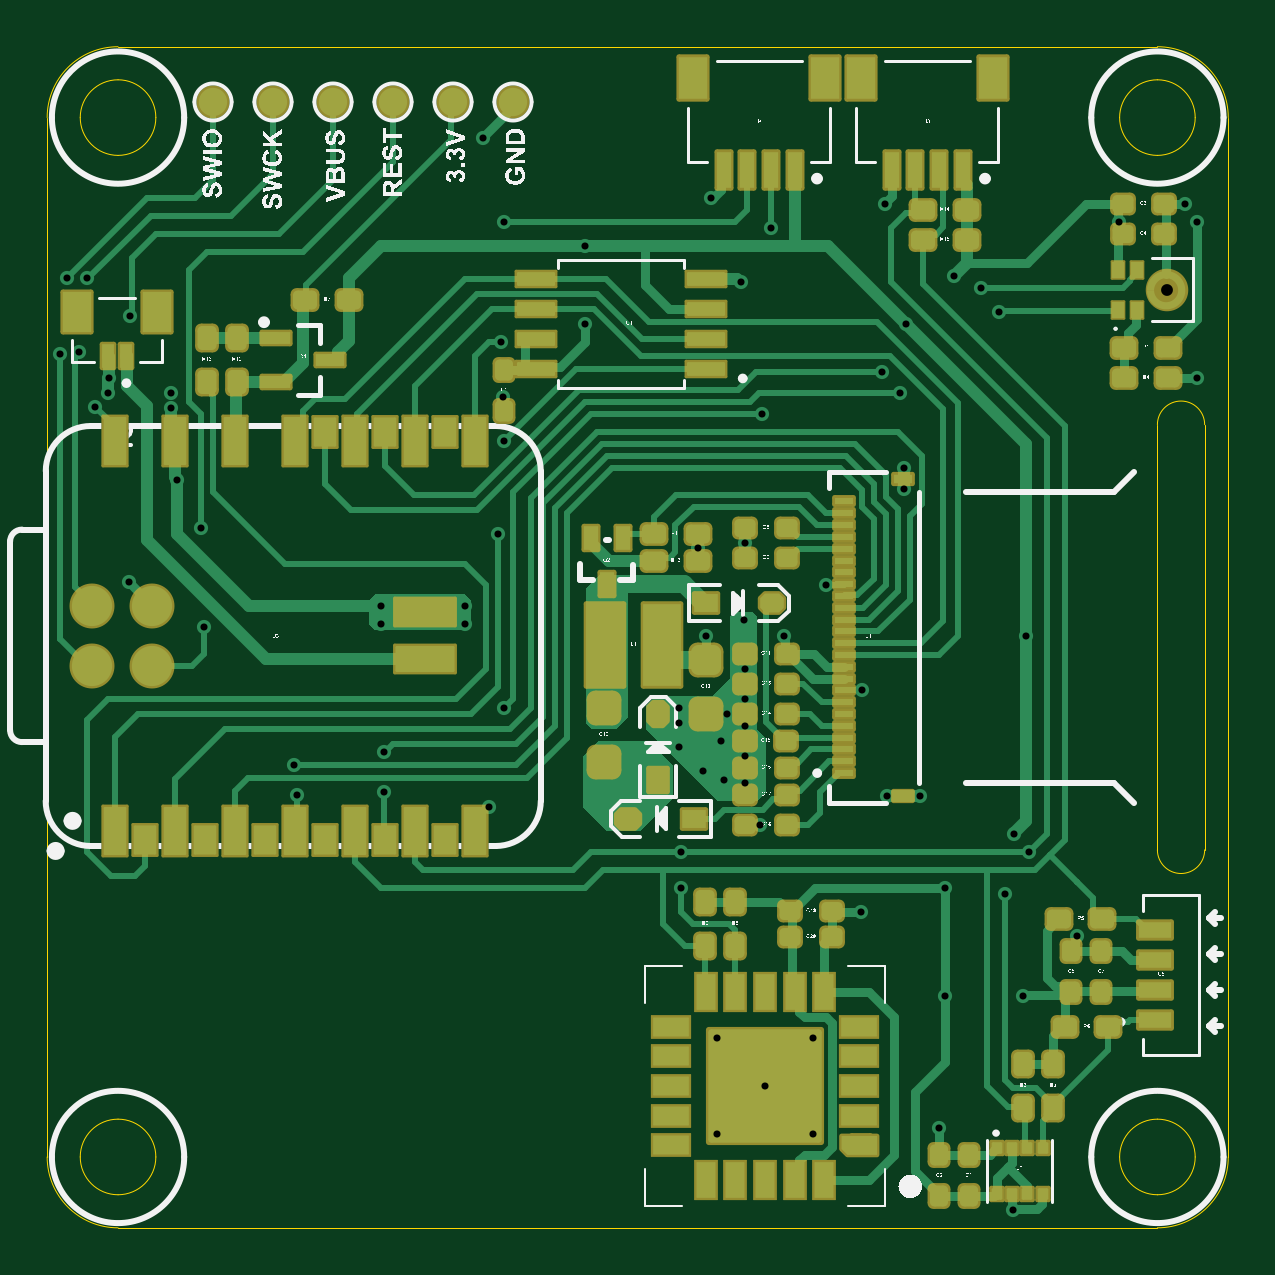
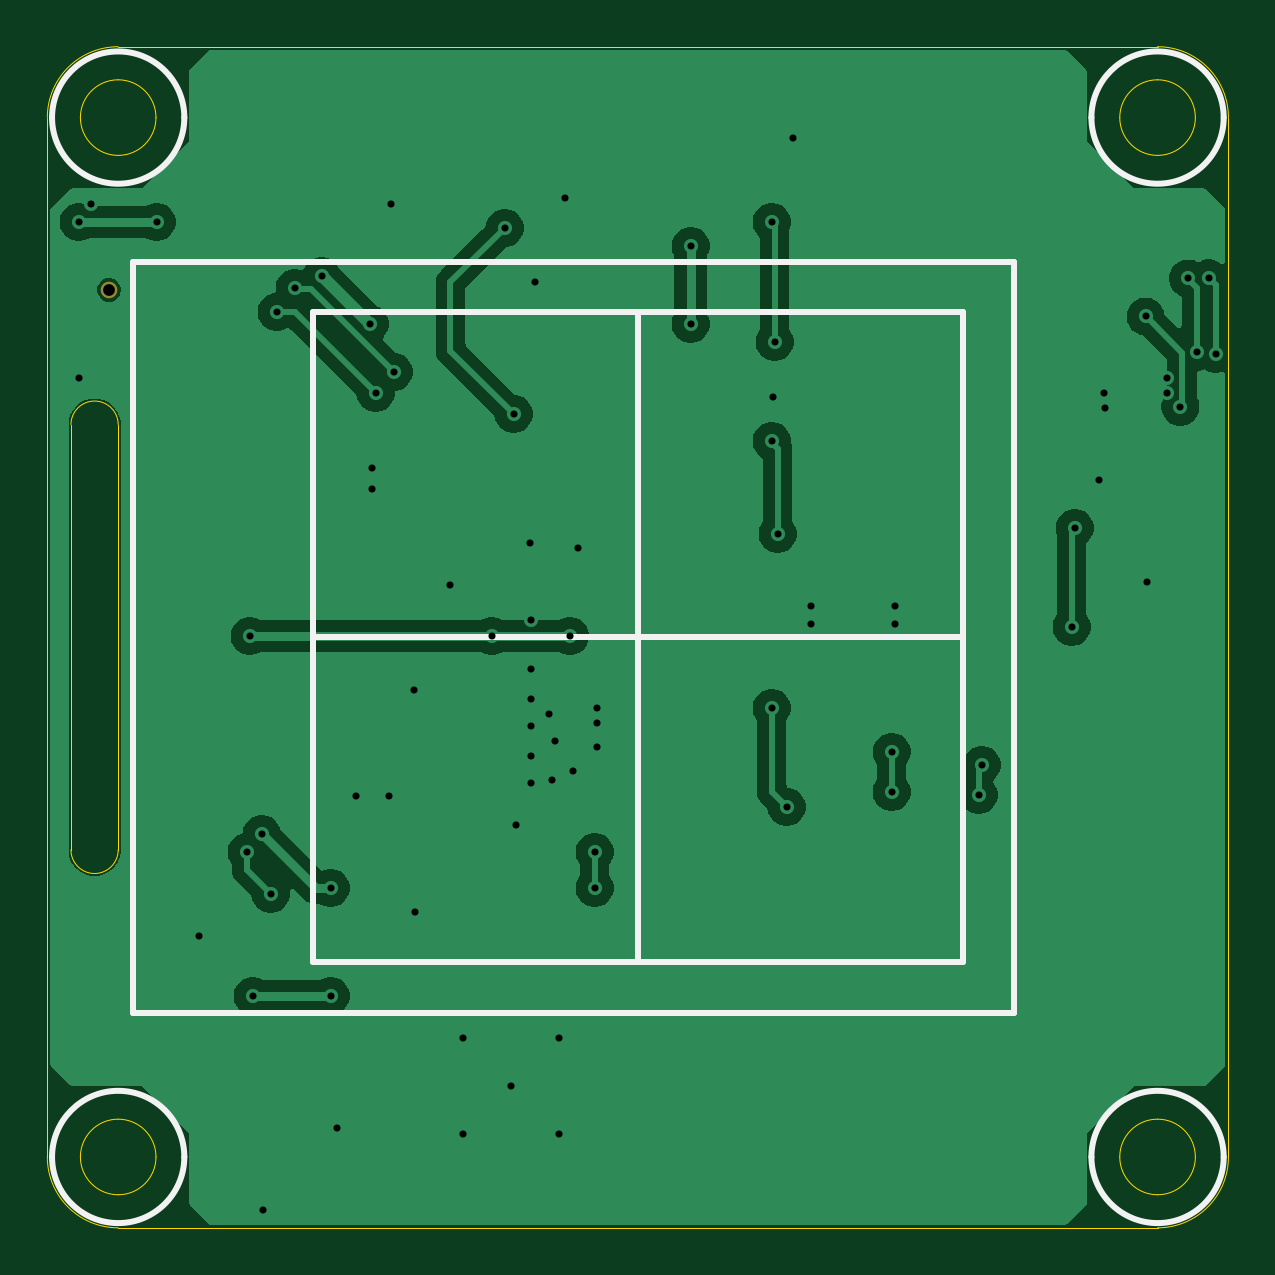
Circuit board: 11 layer files. Board 50.0 x 50.0 mm.
- bottom_copper: L-1K1W1007851A-Bottom Layer.gbl (51781 bytes)
- bottom_silk: L-1K1W1007851A-Bottom Overlay.gbo (1696 bytes)
- paste: L-1K1W1007851A-Bottom Paste.gbp (508 bytes)
- bottom_mask: L-1K1W1007851A-Bottom Solder.gbs (594 bytes)
- outline: L-1K1W1007851A-Edge_Cuts.gm1 (2462 bytes)
- drill: L-1K1W1007851A-NPTH.drl (363 bytes)
- drill: L-1K1W1007851A-PTH.drl (1703 bytes)
- top_copper: L-1K1W1007851A-Top Layer.gtl (60090 bytes)
- top_silk: L-1K1W1007851A-Top Overlay.gto (207534 bytes)
- paste: L-1K1W1007851A-Top Paste.gtp (16332 bytes)
- top_mask: L-1K1W1007851A-Top Solder.gts (13149 bytes)

=== bottom_copper: L-1K1W1007851A-Bottom Layer.gbl (51781 bytes, source omitted) ===
=== bottom_silk: L-1K1W1007851A-Bottom Overlay.gbo ===
G04 #@! TF.GenerationSoftware,KiCad,Pcbnew,9.0.0*
G04 #@! TF.CreationDate,2026-10-30T18:05:52+01:00*
G04 #@! TF.ProjectId,L-1K1W1007851A,4c2d314b-3157-4313-9030-37383531412e,rev?*
G04 #@! TF.SameCoordinates,Original*
G04 #@! TF.FileFunction,Legend,Bot*
G04 #@! TF.FilePolarity,Positive*
%FSLAX46Y46*%
G04 Gerber Fmt 4.6, Leading zero omitted, Abs format (unit mm)*
G04 Created by KiCad (PCBNEW 9.0.0) date 2026-10-30 18:05:52*
%MOMM*%
%LPD*%
G01*
G04 APERTURE LIST*
%ADD10C,0.254000*%
%ADD11C,0.703200*%
G04 APERTURE END LIST*
D10*
X11850000Y25600000D02*
X39350000Y25600000D01*
X6400000Y47600000D02*
G75*
G02*
X800000Y47600000I-2800000J0D01*
G01*
X800000Y47600000D02*
G75*
G02*
X6400000Y47600000I2800000J0D01*
G01*
X25600000Y11850000D02*
X25600000Y39350000D01*
X9668780Y41505770D02*
X46988780Y41505770D01*
X46988780Y9705770D02*
X46988780Y41505770D01*
X50400000Y47600000D02*
G75*
G02*
X44800000Y47600000I-2800000J0D01*
G01*
X44800000Y47600000D02*
G75*
G02*
X50400000Y47600000I2800000J0D01*
G01*
X9668780Y9705770D02*
X9668780Y41505770D01*
X39350000Y11850000D02*
X39350000Y39350000D01*
X9668780Y9705770D02*
X46988780Y9705770D01*
X11850000Y11850000D02*
X39350000Y11850000D01*
X11850000Y11850000D02*
X11850000Y39350000D01*
X6400000Y3600000D02*
G75*
G02*
X800000Y3600000I-2800000J0D01*
G01*
X800000Y3600000D02*
G75*
G02*
X6400000Y3600000I2800000J0D01*
G01*
X50400000Y3600000D02*
G75*
G02*
X44800000Y3600000I-2800000J0D01*
G01*
X44800000Y3600000D02*
G75*
G02*
X50400000Y3600000I2800000J0D01*
G01*
X11850000Y39350000D02*
X39350000Y39350000D01*
%LPC*%
D11*
G04 #@! TO.C,U4*
X47988000Y40310500D03*
G04 #@! TD*
%LPD*%
M02*

=== paste: L-1K1W1007851A-Bottom Paste.gbp ===
G04 #@! TF.GenerationSoftware,KiCad,Pcbnew,9.0.0*
G04 #@! TF.CreationDate,2026-10-30T18:05:52+01:00*
G04 #@! TF.ProjectId,L-1K1W1007851A,4c2d314b-3157-4313-9030-37383531412e,rev?*
G04 #@! TF.SameCoordinates,Original*
G04 #@! TF.FileFunction,Paste,Bot*
G04 #@! TF.FilePolarity,Positive*
%FSLAX46Y46*%
G04 Gerber Fmt 4.6, Leading zero omitted, Abs format (unit mm)*
G04 Created by KiCad (PCBNEW 9.0.0) date 2026-10-30 18:05:52*
%MOMM*%
%LPD*%
G01*
G04 APERTURE LIST*
G04 APERTURE END LIST*
M02*

=== bottom_mask: L-1K1W1007851A-Bottom Solder.gbs ===
G04 #@! TF.GenerationSoftware,KiCad,Pcbnew,9.0.0*
G04 #@! TF.CreationDate,2026-10-30T18:05:52+01:00*
G04 #@! TF.ProjectId,L-1K1W1007851A,4c2d314b-3157-4313-9030-37383531412e,rev?*
G04 #@! TF.SameCoordinates,Original*
G04 #@! TF.FileFunction,Soldermask,Bot*
G04 #@! TF.FilePolarity,Negative*
%FSLAX46Y46*%
G04 Gerber Fmt 4.6, Leading zero omitted, Abs format (unit mm)*
G04 Created by KiCad (PCBNEW 9.0.0) date 2026-10-30 18:05:52*
%MOMM*%
%LPD*%
G01*
G04 APERTURE LIST*
%ADD10C,0.703200*%
G04 APERTURE END LIST*
D10*
G04 #@! TO.C,U4*
X47988000Y40310500D03*
G04 #@! TD*
M02*

=== outline: L-1K1W1007851A-Edge_Cuts.gm1 ===
G04 #@! TF.GenerationSoftware,KiCad,Pcbnew,9.0.0*
G04 #@! TF.CreationDate,2026-10-30T18:05:52+01:00*
G04 #@! TF.ProjectId,L-1K1W1007851A,4c2d314b-3157-4313-9030-37383531412e,rev?*
G04 #@! TF.SameCoordinates,Original*
G04 #@! TF.FileFunction,Profile,NP*
%FSLAX46Y46*%
G04 Gerber Fmt 4.6, Leading zero omitted, Abs format (unit mm)*
G04 Created by KiCad (PCBNEW 9.0.0) date 2026-10-30 18:05:52*
%MOMM*%
%LPD*%
G01*
G04 APERTURE LIST*
G04 #@! TA.AperFunction,Profile*
%ADD10C,0.050000*%
G04 #@! TD*
G04 APERTURE END LIST*
D10*
X47600000Y2000000D02*
G75*
G02*
X46000000Y3600000I0J1600000D01*
G01*
X3600000Y50600000D02*
X47600000Y50600000D01*
X47599620Y34600000D02*
X47599620Y16600000D01*
X3600000Y600000D02*
G75*
G02*
X600000Y3600000I0J3000000D01*
G01*
X3600000Y49200000D02*
G75*
G02*
X5200000Y47600000I0J-1600000D01*
G01*
X46000000Y3600000D02*
G75*
G02*
X47600000Y5200000I1600000J0D01*
G01*
X49200000Y47600000D02*
G75*
G02*
X47600000Y46000000I-1600000J0D01*
G01*
X47600000Y600000D02*
X3600000Y600000D01*
X5200000Y3600000D02*
G75*
G02*
X3600000Y2000000I-1600000J0D01*
G01*
X600000Y47600000D02*
G75*
G02*
X3600000Y50600000I3000000J0D01*
G01*
X2000000Y47600000D02*
G75*
G02*
X3600000Y49200000I1600000J0D01*
G01*
X3600000Y5200000D02*
G75*
G02*
X5200000Y3600000I0J-1600000D01*
G01*
X47600000Y5200000D02*
G75*
G02*
X49200000Y3600000I0J-1600000D01*
G01*
X49600380Y16600000D02*
G75*
G02*
X47599620Y16600000I-1000380J0D01*
G01*
X5200000Y47600000D02*
G75*
G02*
X3600000Y46000000I-1600000J0D01*
G01*
X3600000Y2000000D02*
G75*
G02*
X2000000Y3600000I0J1600000D01*
G01*
X47600000Y46000000D02*
G75*
G02*
X46000000Y47600000I0J1600000D01*
G01*
X47600000Y50600000D02*
G75*
G02*
X50600000Y47600000I0J-3000000D01*
G01*
X2000000Y3600000D02*
G75*
G02*
X3600000Y5200000I1600000J0D01*
G01*
X47600000Y49200000D02*
G75*
G02*
X49200000Y47600000I0J-1600000D01*
G01*
X49200000Y3600000D02*
G75*
G02*
X47600000Y2000000I-1600000J0D01*
G01*
X3600000Y46000000D02*
G75*
G02*
X2000000Y47600000I0J1600000D01*
G01*
X49600380Y16600000D02*
X49600380Y34600000D01*
X50600000Y3600000D02*
G75*
G02*
X47600000Y600000I-3000000J0D01*
G01*
X46000000Y47600000D02*
G75*
G02*
X47600000Y49200000I1600000J0D01*
G01*
X47599620Y34600000D02*
G75*
G02*
X49600380Y34600000I1000380J0D01*
G01*
X50600000Y47600000D02*
X50600000Y3600000D01*
X600000Y3600000D02*
X600000Y47600000D01*
M02*

=== drill: L-1K1W1007851A-NPTH.drl ===
M48
; DRILL file {KiCad 9.0.0} date 2026-10-30T18:05:52+0100
; FORMAT={-:-/ absolute / metric / decimal}
; #@! TF.CreationDate,2026-10-30T18:05:52+01:00
; #@! TF.GenerationSoftware,Kicad,Pcbnew,9.0.0
; #@! TF.FileFunction,NonPlated,1,2,NPTH
FMAT,2
METRIC
; #@! TA.AperFunction,NonPlated,NPTH,ComponentDrill
T1C0.500
%
G90
G05
T1
X47.988Y40.31
M30

=== drill: L-1K1W1007851A-PTH.drl ===
M48
; DRILL file {KiCad 9.0.0} date 2026-10-30T18:05:52+0100
; FORMAT={-:-/ absolute / metric / decimal}
; #@! TF.CreationDate,2026-10-30T18:05:52+01:00
; #@! TF.GenerationSoftware,Kicad,Pcbnew,9.0.0
; #@! TF.FileFunction,Plated,1,2,PTH
FMAT,2
METRIC
; #@! TA.AperFunction,Plated,PTH,ViaDrill
T1C0.300
%
G90
G05
T1
X1.142Y37.599
X1.425Y40.795
X1.937Y37.686
X2.306Y40.789
X2.635Y35.354
X3.19Y35.93
X3.2Y36.56
X4.064Y27.94
X4.11Y39.18
X5.842Y35.306
X5.85Y35.93
X6.096Y32.258
X7.112Y30.226
X7.239Y26.035
X11.049Y20.193
X11.176Y18.923
X14.732Y26.924
X14.732Y26.162
X14.859Y20.747
X14.859Y19.05
X18.288Y26.924
X18.288Y26.162
X19.05Y46.736
X19.304Y18.415
X19.685Y29.972
X19.812Y38.1
X19.883Y35.758
X19.939Y43.18
X19.939Y33.909
X19.939Y22.606
X23.368Y42.164
X23.368Y38.862
X27.337Y22.606
X27.337Y21.971
X27.337Y20.955
X27.432Y16.51
X27.432Y14.986
X28.137Y29.4
X28.353Y19.939
X28.48Y25.654
X28.702Y44.196
X28.956Y8.636
X28.956Y4.572
X29.115Y21.209
X29.242Y19.558
X29.369Y22.352
X29.972Y40.64
X30.118Y26.334
X30.131Y24.257
X30.131Y22.987
X30.131Y21.844
X30.131Y20.574
X30.131Y19.431
X30.156Y29.591
X30.766Y17.653
X30.861Y35.052
X30.988Y6.604
X31.242Y42.926
X31.782Y25.654
X33.02Y8.636
X33.02Y4.572
X33.56Y27.813
X35.052Y13.97
X35.084Y23.368
X35.941Y36.83
X36.068Y43.942
X36.151Y18.9
X36.703Y35.941
X36.862Y32.766
X36.862Y31.877
X36.957Y38.862
X37.548Y18.9
X38.354Y4.826
X38.608Y14.986
X38.608Y10.414
X38.989Y40.894
X40.132Y40.386
X40.894Y39.37
X41.148Y14.732
X41.483Y1.359
X41.529Y17.272
X41.91Y10.414
X42.037Y25.654
X42.164Y16.51
X44.196Y12.954
X45.974Y43.18
X48.768Y43.942
X49.276Y43.18
X49.276Y36.576
M30

=== top_copper: L-1K1W1007851A-Top Layer.gtl (60090 bytes, source omitted) ===
=== top_silk: L-1K1W1007851A-Top Overlay.gto (207534 bytes, source omitted) ===
=== paste: L-1K1W1007851A-Top Paste.gtp (16332 bytes, source omitted) ===
=== top_mask: L-1K1W1007851A-Top Solder.gts (13149 bytes, source omitted) ===
